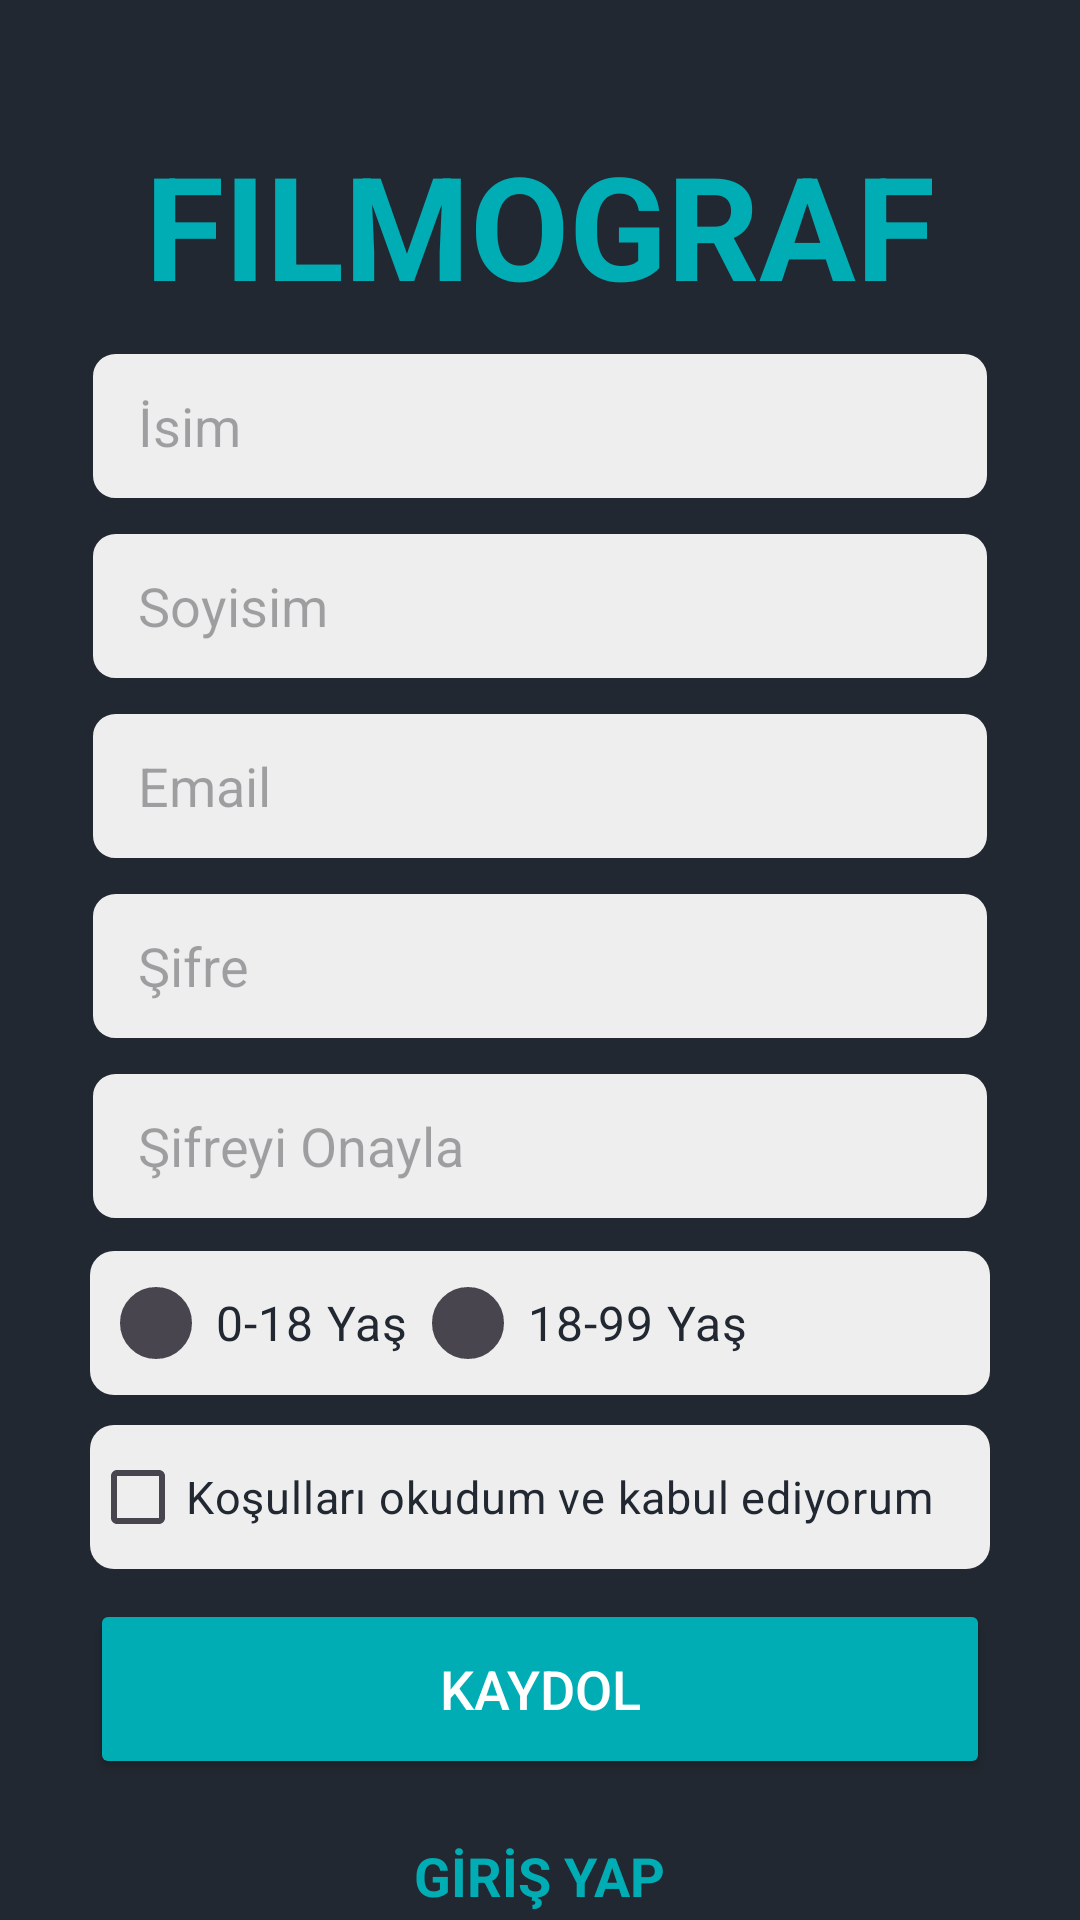

Layout XML and referenced resources for this Android screen:
<!-- AndroidManifest.xml: application theme Theme.Filmograf -->
<!-- res/layout/activity_signup.xml -->
<?xml version="1.0" encoding="utf-8"?>
<LinearLayout xmlns:android="http://schemas.android.com/apk/res/android"
    xmlns:app="http://schemas.android.com/apk/res-auto"
    android:layout_width="match_parent"
    android:layout_height="match_parent"
    android:background="#222831"
    android:gravity="center"
    android:orientation="vertical">

    <TextView
        android:layout_width="wrap_content"
        android:layout_height="wrap_content"
        android:layout_marginTop="40dp"
        android:text="FILMOGRAF"
        android:textColor="#00ADB5"
        android:textSize="48sp"
        android:textStyle="bold" />

    <EditText
        android:id="@+id/signup_first_name"
        android:layout_width="300dp"
        android:layout_height="50dp"
        android:paddingStart="16dp"
        android:layout_marginTop="10dp"
        android:background="@drawable/edittext_bg"
        android:hint="İsim" />

    <EditText
        android:id="@+id/signup_last_name"
        android:layout_width="300dp"
        android:layout_height="50dp"
        android:layout_marginTop="10dp"
        android:paddingStart="16dp"
        android:background="@drawable/edittext_bg"
        android:hint="Soyisim" />


    <EditText
        android:id="@+id/signup_email"
        android:layout_width="300dp"
        android:layout_height="50dp"
        android:layout_marginTop="10dp"
        android:background="@drawable/edittext_bg"
        android:hint="Email"
        android:inputType="textEmailAddress"
        android:paddingStart="16dp"
        android:textColor="#222831" />

    <EditText
        android:id="@+id/signup_password"
        android:layout_width="300dp"
        android:layout_height="50dp"
        android:layout_marginTop="10dp"
        android:background="@drawable/edittext_bg"
        android:hint="Şifre"
        android:inputType="textPassword"
        android:paddingStart="16dp"
        android:textColor="#222831" />

    <EditText
        android:id="@+id/signup_confirm"
        android:layout_width="300dp"
        android:layout_height="50dp"
        android:layout_marginTop="10dp"
        android:background="@drawable/edittext_bg"
        android:hint="Şifreyi Onayla"
        android:inputType="textPassword"
        android:paddingStart="16dp"
        android:textColor="#222831" />

    <RadioGroup
        android:id="@+id/ageRadioGroup"
        android:layout_width="300dp"
        android:layout_height="wrap_content"
        android:layout_marginTop="10dp"
        android:paddingHorizontal="10dp"
        android:orientation="horizontal"
        android:background="@drawable/radio_group_background">

        <RadioButton
            android:id="@+id/radioButton"
            android:layout_width="wrap_content"
            android:layout_height="wrap_content"
            android:button="@drawable/radio_button_checked"
            android:padding="8dp"
            android:text="0-18 Yaş"
            android:textColor="#222831"
            android:textSize="16sp" />

        <RadioButton
            android:id="@+id/radioButton2"
            android:layout_width="wrap_content"
            android:layout_height="wrap_content"
            android:button="@drawable/radio_button_checked"
            android:padding="8dp"
            android:text="18-99 Yaş"
            android:textColor="#222831"
            android:textSize="16sp" />
    </RadioGroup>

    <CheckBox
        android:id="@+id/agreeCheckbox"
        android:layout_width="300dp"
        android:layout_height="wrap_content"
        android:layout_marginTop="10dp"
        android:background="@drawable/checkbox_bg"
        android:text="Koşulları okudum ve kabul ediyorum"
        android:textColor="#222831"
        android:textSize="15sp" />

    <Button
        android:id="@+id/signup_button"
        android:layout_width="300dp"
        android:layout_height="60dp"
        android:layout_marginTop="10dp"
        android:backgroundTint="#00ADB5"
        android:text="KAYDOL"
        android:textColor="#FFFFFF"
        android:textSize="18sp"
        app:cornerRadius="5dp" />

    <TextView
        android:id="@+id/loginRedirectText"
        android:layout_width="wrap_content"
        android:layout_height="wrap_content"
        android:layout_marginTop="20dp"
        android:text="GİRİŞ YAP"
        android:textColor="#00ADB5"
        android:textSize="18sp"
        android:textStyle="bold"/>
</LinearLayout>
<!-- resources referenced by this layout -->
<resources>
  <!-- drawable checkbox_bg (drawable) -->
  <?xml version="1.0" encoding="utf-8"?>
  <selector xmlns:android="http://schemas.android.com/apk/res/android">
      
      <item android:drawable="@drawable/checkbox_checked_bg" android:state_checked="true"/>
  
      
      <item android:drawable="@drawable/checkbox_unchecked_bg"/>
  </selector>
  <!-- drawable edittext_bg (drawable) -->
  <shape xmlns:android="http://schemas.android.com/apk/res/android">
      <solid android:color="#EEEEEE" />
      <corners android:radius="8dp" />
      <stroke
          android:width="1dp"
          android:color="#222831" />
  </shape>
  <!-- drawable radio_button_checked (drawable) -->
  <?xml version="1.0" encoding="utf-8"?>
  <shape xmlns:android="http://schemas.android.com/apk/res/android" android:shape="oval">
      <solid android:color="#00ADB5"/>
      <stroke android:color="#000000" android:width="2dp"/> 
      <size android:width="24dp" android:height="24dp"/> 
  </shape>
  <!-- drawable radio_group_background (drawable) -->
  <?xml version="1.0" encoding="utf-8"?>
  <shape xmlns:android="http://schemas.android.com/apk/res/android">
      <solid android:color="#EEEEEE"/> 
      <corners android:radius="8dp"/> 
  </shape>
  <style name="Theme.Filmograf" parent="Base.Theme.Filmograf" />
  <!-- drawable checkbox_checked_bg (drawable) -->
  <?xml version="1.0" encoding="utf-8"?>
  <shape xmlns:android="http://schemas.android.com/apk/res/android">
      
      <solid android:color="#00ADB5" />
  
      
      <corners android:radius="8dp" />
  </shape>
  <!-- drawable checkbox_unchecked_bg (drawable) -->
  <?xml version="1.0" encoding="utf-8"?>
  <shape xmlns:android="http://schemas.android.com/apk/res/android">
      
      <solid android:color="#EEEEEE" />
  
      
      <corners android:radius="8dp" />
  </shape>
  <style name="Base.Theme.Filmograf" parent="Theme.Material3.DayNight.NoActionBar">
          
          <item name="colorPrimary">@color/splash_background</item>
      </style>
  <color name="splash_background">#222831</color>
</resources>
